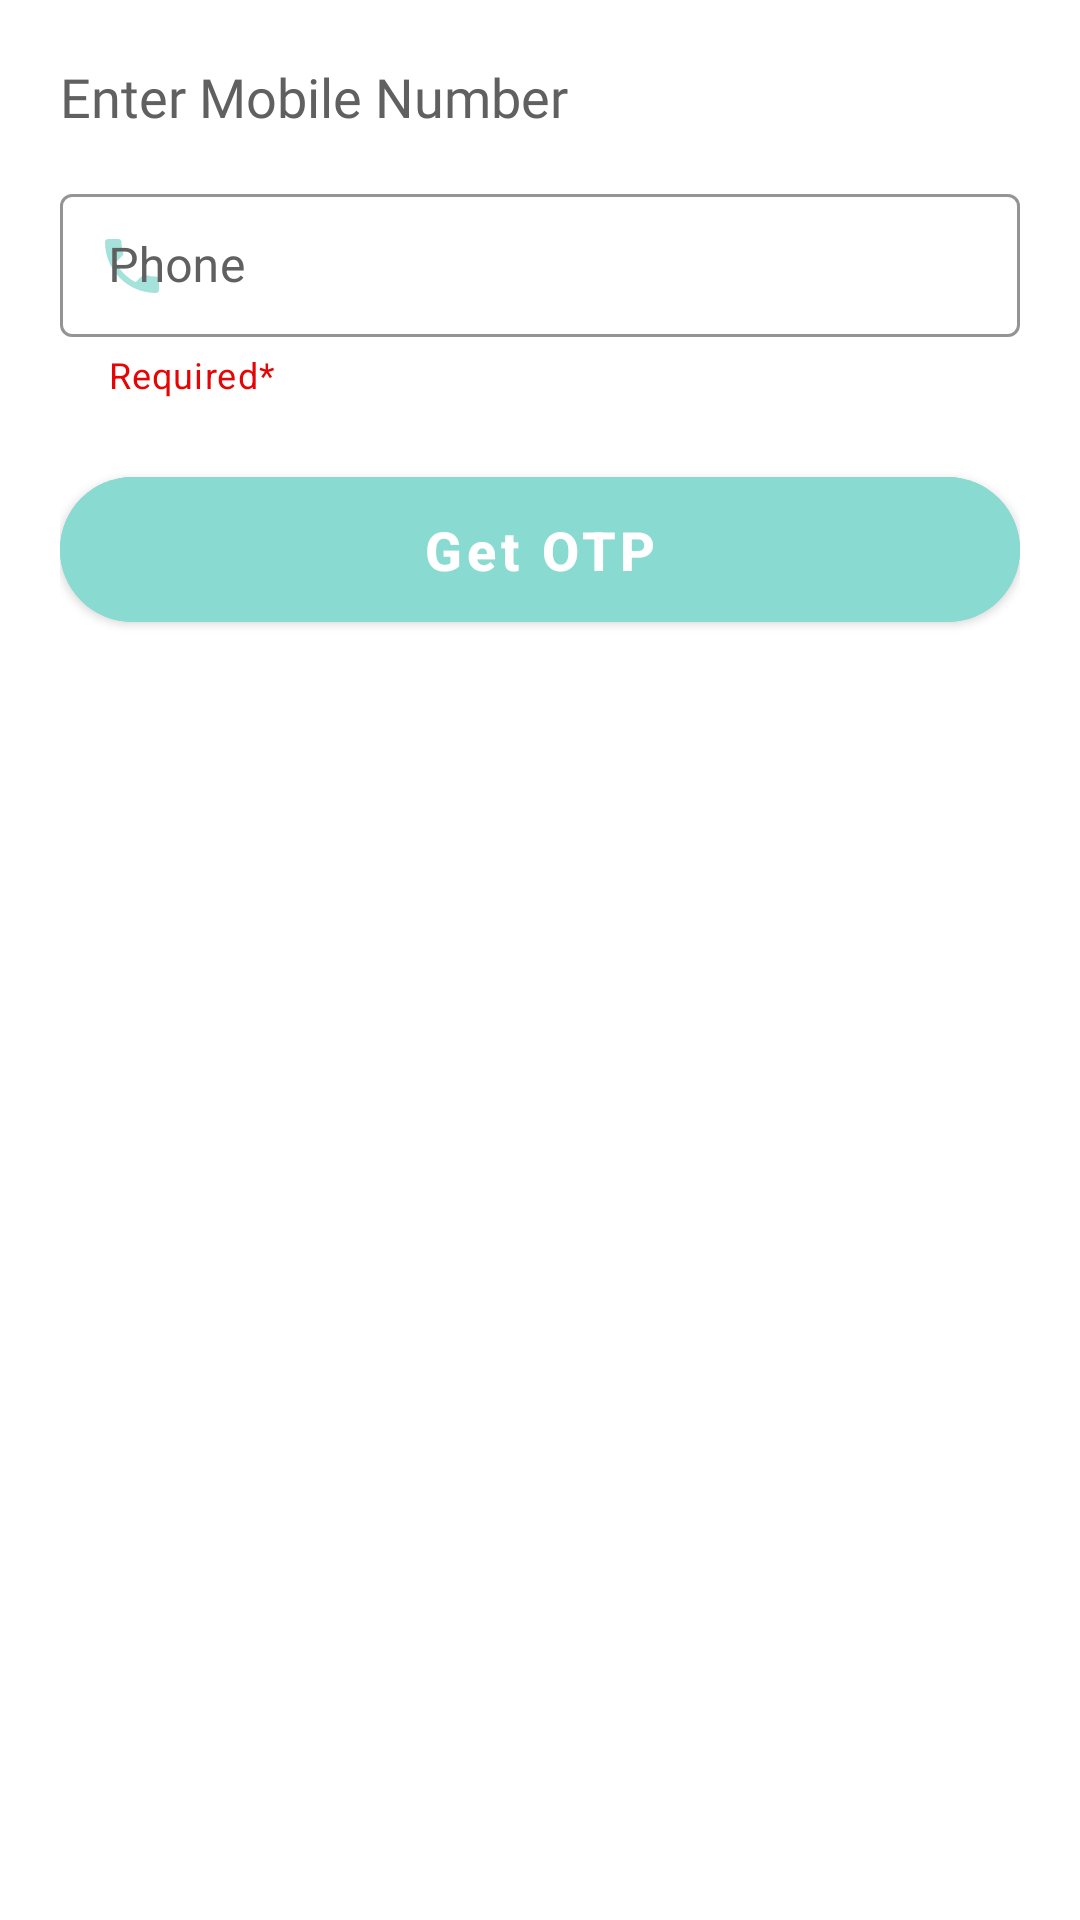

Android layout source for this screen:
<!-- AndroidManifest.xml: application theme Theme.TutionPlus -->
<!-- res/layout/fragment_mobile_auth.xml -->
<?xml version="1.0" encoding="utf-8"?>
<FrameLayout xmlns:android="http://schemas.android.com/apk/res/android"
    xmlns:tools="http://schemas.android.com/tools"
    android:layout_width="match_parent"
    android:layout_height="match_parent"
    xmlns:app="http://schemas.android.com/apk/res-auto"
    android:id="@+id/enter_mobile_frag"
    tools:context=".Fragments.MobileAuth">

    <LinearLayout
        android:layout_width="match_parent"
        android:layout_height="wrap_content"
        android:orientation="vertical"
        android:padding="20dp">

        <TextView
            android:id="@+id/enter_mobile_text"
            android:layout_width="match_parent"
            android:layout_height="wrap_content"
            android:text="Enter Mobile Number"
            android:fontFamily="@font/lora_italic"
            android:textColor="@color/icon_color"
            android:textSize="18dp" />


        <com.google.android.material.textfield.TextInputLayout
            android:id="@+id/enter_mobile_no_layout"
            android:layout_width="match_parent"
            android:layout_height="wrap_content"
            app:startIconDrawable="@drawable/ic_phone"
            app:startIconTint="@color/app_main"
            app:boxStrokeColor="@color/app_main"
            android:layout_marginTop="15dp"
            android:hint="Phone"
            app:errorEnabled="true"
            app:helperText="Required*"
            app:helperTextTextColor="@color/app_red"
            android:textColorHint="@color/icon_color"
            app:hintTextColor="@color/icon_color"
            android:backgroundTint="@color/black"
            app:prefixText="+91"
            app:prefixTextColor="@color/icon_color"
            app:endIconMode="clear_text"
            app:endIconTint="@color/app_main"
            style="@style/Widget.MaterialComponents.TextInputLayout.OutlinedBox.Dense"
            >

            <com.google.android.material.textfield.TextInputEditText
                android:id="@+id/enter_mobile_no"
                android:layout_width="match_parent"
                android:layout_height="wrap_content"
                android:inputType="number"
                android:maxLength="10"
                android:textColor="@color/black"
                android:textCursorDrawable="@drawable/app_cursor" />

        </com.google.android.material.textfield.TextInputLayout>


        <com.google.android.material.button.MaterialButton
            android:id="@+id/get_otp_btn"
            android:layout_width="match_parent"
            android:layout_height="wrap_content"
            android:text="Get OTP"
            android:textAllCaps="false"
            android:textSize="18dp"
            android:gravity="center"
            android:padding="12dp"
            android:layout_marginTop="20dp"
            android:textColor="@color/white"
            android:textStyle="bold"
            app:cornerRadius="100dp"
            android:backgroundTint="@color/app_main"
            />

        <ProgressBar
            android:id="@+id/get_otp_loading"
            android:layout_width="wrap_content"
            android:layout_height="wrap_content"
            android:layout_gravity="center"
            android:visibility="gone" />

    </LinearLayout>

</FrameLayout>
<!-- resources referenced by this layout -->
<resources>
  <color name="app_main">#ff89dad0</color>
  <color name="app_red">#E60404</color>
  <color name="black">#FF000000</color>
  <color name="icon_color">#616060</color>
  <color name="white">#FFFFFFFF</color>
  <!-- drawable app_cursor (drawable) -->
  <?xml version="1.0" encoding="utf-8"?>
  <shape xmlns:android="http://schemas.android.com/apk/res/android">
      <size android:width="1dp" />
      <solid android:color="@color/app_main" />
  </shape>
  <!-- drawable ic_phone (drawable) -->
  <vector android:alpha="0.77" android:height="24dp"
      android:tint="#020205" android:viewportHeight="24"
      android:viewportWidth="24" android:width="24dp" xmlns:android="http://schemas.android.com/apk/res/android">
      <path android:fillColor="@android:color/white" android:pathData="M6.62,10.79c1.44,2.83 3.76,5.14 6.59,6.59l2.2,-2.2c0.27,-0.27 0.67,-0.36 1.02,-0.24 1.12,0.37 2.33,0.57 3.57,0.57 0.55,0 1,0.45 1,1V20c0,0.55 -0.45,1 -1,1 -9.39,0 -17,-7.61 -17,-17 0,-0.55 0.45,-1 1,-1h3.5c0.55,0 1,0.45 1,1 0,1.25 0.2,2.45 0.57,3.57 0.11,0.35 0.03,0.74 -0.25,1.02l-2.2,2.2z"/>
  </vector>
  <style name="Theme.TutionPlus" parent="Theme.MaterialComponents.Light.NoActionBar">
          
          <item name="colorPrimary">@color/purple_500</item>
          <item name="colorPrimaryVariant">@color/purple_700</item>
          <item name="colorOnPrimary">@color/white</item>
          
          <item name="colorSecondary">@color/teal_200</item>
          <item name="colorSecondaryVariant">@color/teal_700</item>
          <item name="colorOnSecondary">@color/black</item>
          
          <item name="android:statusBarColor" tools:targetApi="l">?attr/colorPrimaryVariant</item>
          
          <item name="colorSurface">@color/white</item>
      </style>
  <color name="purple_500">#FF6200EE</color>
  <color name="purple_700">#FF3700B3</color>
  <color name="teal_200">#FF03DAC5</color>
  <color name="teal_700">#FF018786</color>
</resources>
